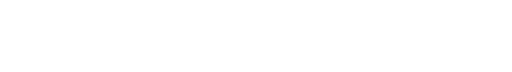
t = 0.00 s
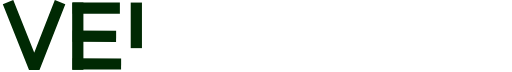
t = 0.47 s
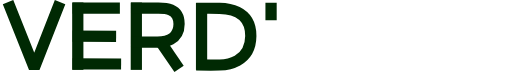
t = 0.94 s
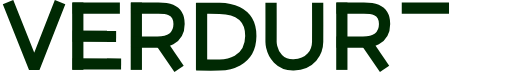
t = 1.41 s
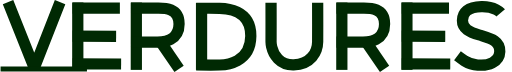
t = 1.88 s
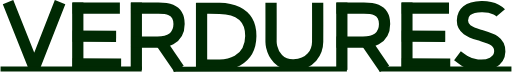
t = 2.35 s

The animated SVG that drew these frames (rendered in a browser with its animation timeline set to each time). Animation: 2 CSS @keyframes rules; one cycle of 2.35 s.

<svg xmlns="http://www.w3.org/2000/svg" width="318.196" height="44.845" viewBox="0 0 318.196 44.845" style="">
  <g id="verdures" transform="translate(-394 -331.522)">
    <path id="ãã¹_1" data-name="ãã¹ 1" d="M341.648,353.269l16.337,41.017,16.086-41.017" transform="translate(57 -20.453)" fill="none" stroke="#002903" stroke-linejoin="bevel" stroke-width="7" opacity="0.999" class="aAhuVjdL_0"></path>
    <path id="ãã¹_2" data-name="ãã¹ 2" d="M385.528,356.533h29.434" transform="translate(53.353 -20)" fill="none" stroke="#002903" stroke-width="7" class="aAhuVjdL_1"></path>
    <path id="ãã¹_3" data-name="ãã¹ 3" d="M385.1,353.073v41.959" transform="translate(57 -20)" fill="none" stroke="#002903" stroke-width="7" class="aAhuVjdL_2"></path>
    <path id="ãã¹_4" data-name="ãã¹ 4" d="M381.882,374.052l27.085.093" transform="translate(57 -20)" fill="none" stroke="#002903" stroke-width="7" class="aAhuVjdL_3"></path>
    <path id="ãã¹_5" data-name="ãã¹ 5" d="M381.882,391.285l30.2.1" transform="translate(57 -20)" fill="none" stroke="#002903" stroke-width="7" class="aAhuVjdL_4"></path>
    <path id="ãã¹_6" data-name="ãã¹ 6" d="M421.561,353.118v41.936" transform="translate(57 -20)" fill="none" stroke="#002903" stroke-width="7" class="aAhuVjdL_5"></path>
    <path id="ãã¹_7" data-name="ãã¹ 7" d="M418.234,356.533s13.077-.007,16.542,0,13.426-.44,13.405,9.889-9.427,11.308-13.405,11.335-16.542,0-16.542,0" transform="translate(57 -20)" fill="none" stroke="#002903" stroke-width="7" class="aAhuVjdL_6"></path>
    <path id="ãã¹_8" data-name="ãã¹ 8" d="M436.619,377.515l11.562,16.873" transform="translate(57 -20)" fill="none" stroke="#002903" stroke-width="7" class="aAhuVjdL_7"></path>
    <path id="ãã¹_9" data-name="ãã¹ 9" d="M462.189,353.325v41.611" transform="translate(57 -20)" fill="none" stroke="#002903" stroke-width="7" class="aAhuVjdL_8"></path>
    <path id="ãã¹_10" data-name="ãã¹ 10" d="M458.824,356.678s11.542-.045,14.641,0,19.563.429,19.4,17.262-15.573,17.977-19.4,18.063-14.641,0-14.641,0" transform="translate(57 -20)" fill="none" stroke="#002903" stroke-width="7" class="aAhuVjdL_9"></path>
    <path id="ãã¹_11" data-name="ãã¹ 11" d="M505.468,353.265s.046,19.681,0,24.282a14.02,14.02,0,0,0,.4,3.174c1.016,4.665,4.933,11.443,13.7,11.219,10.651-.272,14.881-7.962,14.936-14.393s0-24.282,0-24.282" transform="translate(57 -20)" fill="none" stroke="#002903" stroke-width="7" class="aAhuVjdL_10"></path>
    <path id="ãã¹_12" data-name="ãã¹ 12" d="M421.561,353.118v41.936" transform="translate(185 -20)" fill="none" stroke="#002903" stroke-width="7" class="aAhuVjdL_11"></path>
    <path id="ãã¹_13" data-name="ãã¹ 13" d="M418.234,356.533s13.077-.007,16.542,0,13.426-.44,13.405,9.889-9.427,11.308-13.405,11.335-16.542,0-16.542,0" transform="translate(185 -20)" fill="none" stroke="#002903" stroke-width="7" class="aAhuVjdL_12"></path>
    <path id="ãã¹_14" data-name="ãã¹ 14" d="M436.619,377.515l11.562,16.873" transform="translate(185 -20)" fill="none" stroke="#002903" stroke-width="7" class="aAhuVjdL_13"></path>
    <path id="ãã¹_15" data-name="ãã¹ 15" d="M385.528,356.533h29.434" transform="translate(258.353 -20)" fill="none" stroke="#002903" stroke-width="7" class="aAhuVjdL_14"></path>
    <path id="ãã¹_16" data-name="ãã¹ 16" d="M385.1,353.073v41.959" transform="translate(262 -20)" fill="none" stroke="#002903" stroke-width="7" class="aAhuVjdL_15"></path>
    <path id="ãã¹_17" data-name="ãã¹ 17" d="M381.882,374.052l27.085.093" transform="translate(262 -20)" fill="none" stroke="#002903" stroke-width="7" class="aAhuVjdL_16"></path>
    <path id="ãã¹_18" data-name="ãã¹ 18" d="M381.882,391.285l30.2.1" transform="translate(262 -20)" fill="none" stroke="#002903" stroke-width="7" class="aAhuVjdL_17"></path>
    <path id="ãã¹_19" data-name="ãã¹ 19" d="M648.492,359.576s-3.489-4.148-11.964-3.954-11.819,3.546-11.846,8.687,4.317,7.1,10.531,9.015,12.923,3.143,12.722,10.292-8.159,8.528-11.407,8.528c-.63,0-1.308-.026-2.32-.109a17.163,17.163,0,0,1-8.227-2.6c-2.785-2.026-4.4-3.239-4.4-3.239" transform="translate(57 -20)" fill="none" stroke="#002903" stroke-width="7" class="aAhuVjdL_18"></path>
    <path id="ãã¹_20" data-name="ãã¹ 20" d="M337,393.834h87.917" transform="translate(57 -19.334)" fill="none" stroke="#002903" stroke-width="3" class="aAhuVjdL_19"></path>
    <path id="ãã¹_21" data-name="ãã¹ 21" d="M444.7,393.834l108.012-.17" transform="translate(57 -19.164)" fill="none" stroke="#002903" stroke-width="3" class="aAhuVjdL_20"></path>
    <path id="ãã¹_22" data-name="ãã¹ 22" d="M572.013,394.388H654.2" transform="translate(58 -19.888)" fill="none" stroke="#002903" stroke-width="3" class="aAhuVjdL_21"></path>
  </g>
<style data-made-with="vivus-instant">.aAhuVjdL_0{stroke-dasharray:89 91;stroke-dashoffset:90;animation:aAhuVjdL_draw 166ms linear 0ms forwards;}.aAhuVjdL_1{stroke-dasharray:30 32;stroke-dashoffset:31;animation:aAhuVjdL_draw 57ms linear 166ms forwards;}.aAhuVjdL_2{stroke-dasharray:42 44;stroke-dashoffset:43;animation:aAhuVjdL_draw 79ms linear 223ms forwards;}.aAhuVjdL_3{stroke-dasharray:28 30;stroke-dashoffset:29;animation:aAhuVjdL_draw 53ms linear 302ms forwards;}.aAhuVjdL_4{stroke-dasharray:31 33;stroke-dashoffset:32;animation:aAhuVjdL_draw 59ms linear 356ms forwards;}.aAhuVjdL_5{stroke-dasharray:42 44;stroke-dashoffset:43;animation:aAhuVjdL_draw 79ms linear 415ms forwards;}.aAhuVjdL_6{stroke-dasharray:73 75;stroke-dashoffset:74;animation:aAhuVjdL_draw 136ms linear 494ms forwards;}.aAhuVjdL_7{stroke-dasharray:21 23;stroke-dashoffset:22;animation:aAhuVjdL_draw 40ms linear 631ms forwards;}.aAhuVjdL_8{stroke-dasharray:42 44;stroke-dashoffset:43;animation:aAhuVjdL_draw 79ms linear 671ms forwards;}.aAhuVjdL_9{stroke-dasharray:89 91;stroke-dashoffset:90;animation:aAhuVjdL_draw 166ms linear 751ms forwards;}.aAhuVjdL_10{stroke-dasharray:95 97;stroke-dashoffset:96;animation:aAhuVjdL_draw 177ms linear 917ms forwards;}.aAhuVjdL_11{stroke-dasharray:42 44;stroke-dashoffset:43;animation:aAhuVjdL_draw 79ms linear 1094ms forwards;}.aAhuVjdL_12{stroke-dasharray:73 75;stroke-dashoffset:74;animation:aAhuVjdL_draw 136ms linear 1173ms forwards;}.aAhuVjdL_13{stroke-dasharray:21 23;stroke-dashoffset:22;animation:aAhuVjdL_draw 40ms linear 1310ms forwards;}.aAhuVjdL_14{stroke-dasharray:30 32;stroke-dashoffset:31;animation:aAhuVjdL_draw 57ms linear 1351ms forwards;}.aAhuVjdL_15{stroke-dasharray:42 44;stroke-dashoffset:43;animation:aAhuVjdL_draw 79ms linear 1408ms forwards;}.aAhuVjdL_16{stroke-dasharray:28 30;stroke-dashoffset:29;animation:aAhuVjdL_draw 53ms linear 1487ms forwards;}.aAhuVjdL_17{stroke-dasharray:31 33;stroke-dashoffset:32;animation:aAhuVjdL_draw 59ms linear 1541ms forwards;}.aAhuVjdL_18{stroke-dasharray:95 97;stroke-dashoffset:96;animation:aAhuVjdL_draw 177ms linear 1600ms forwards;}.aAhuVjdL_19{stroke-dasharray:88 90;stroke-dashoffset:89;animation:aAhuVjdL_draw 164ms linear 1777ms forwards;}.aAhuVjdL_20{stroke-dasharray:109 111;stroke-dashoffset:110;animation:aAhuVjdL_draw 203ms linear 1941ms forwards;}.aAhuVjdL_21{stroke-dasharray:83 85;stroke-dashoffset:84;animation:aAhuVjdL_draw 155ms linear 2144ms forwards;}@keyframes aAhuVjdL_draw{100%{stroke-dashoffset:0;}}@keyframes aAhuVjdL_fade{0%{stroke-opacity:1;}93.84615384615384%{stroke-opacity:1;}100%{stroke-opacity:0;}}</style></svg>
